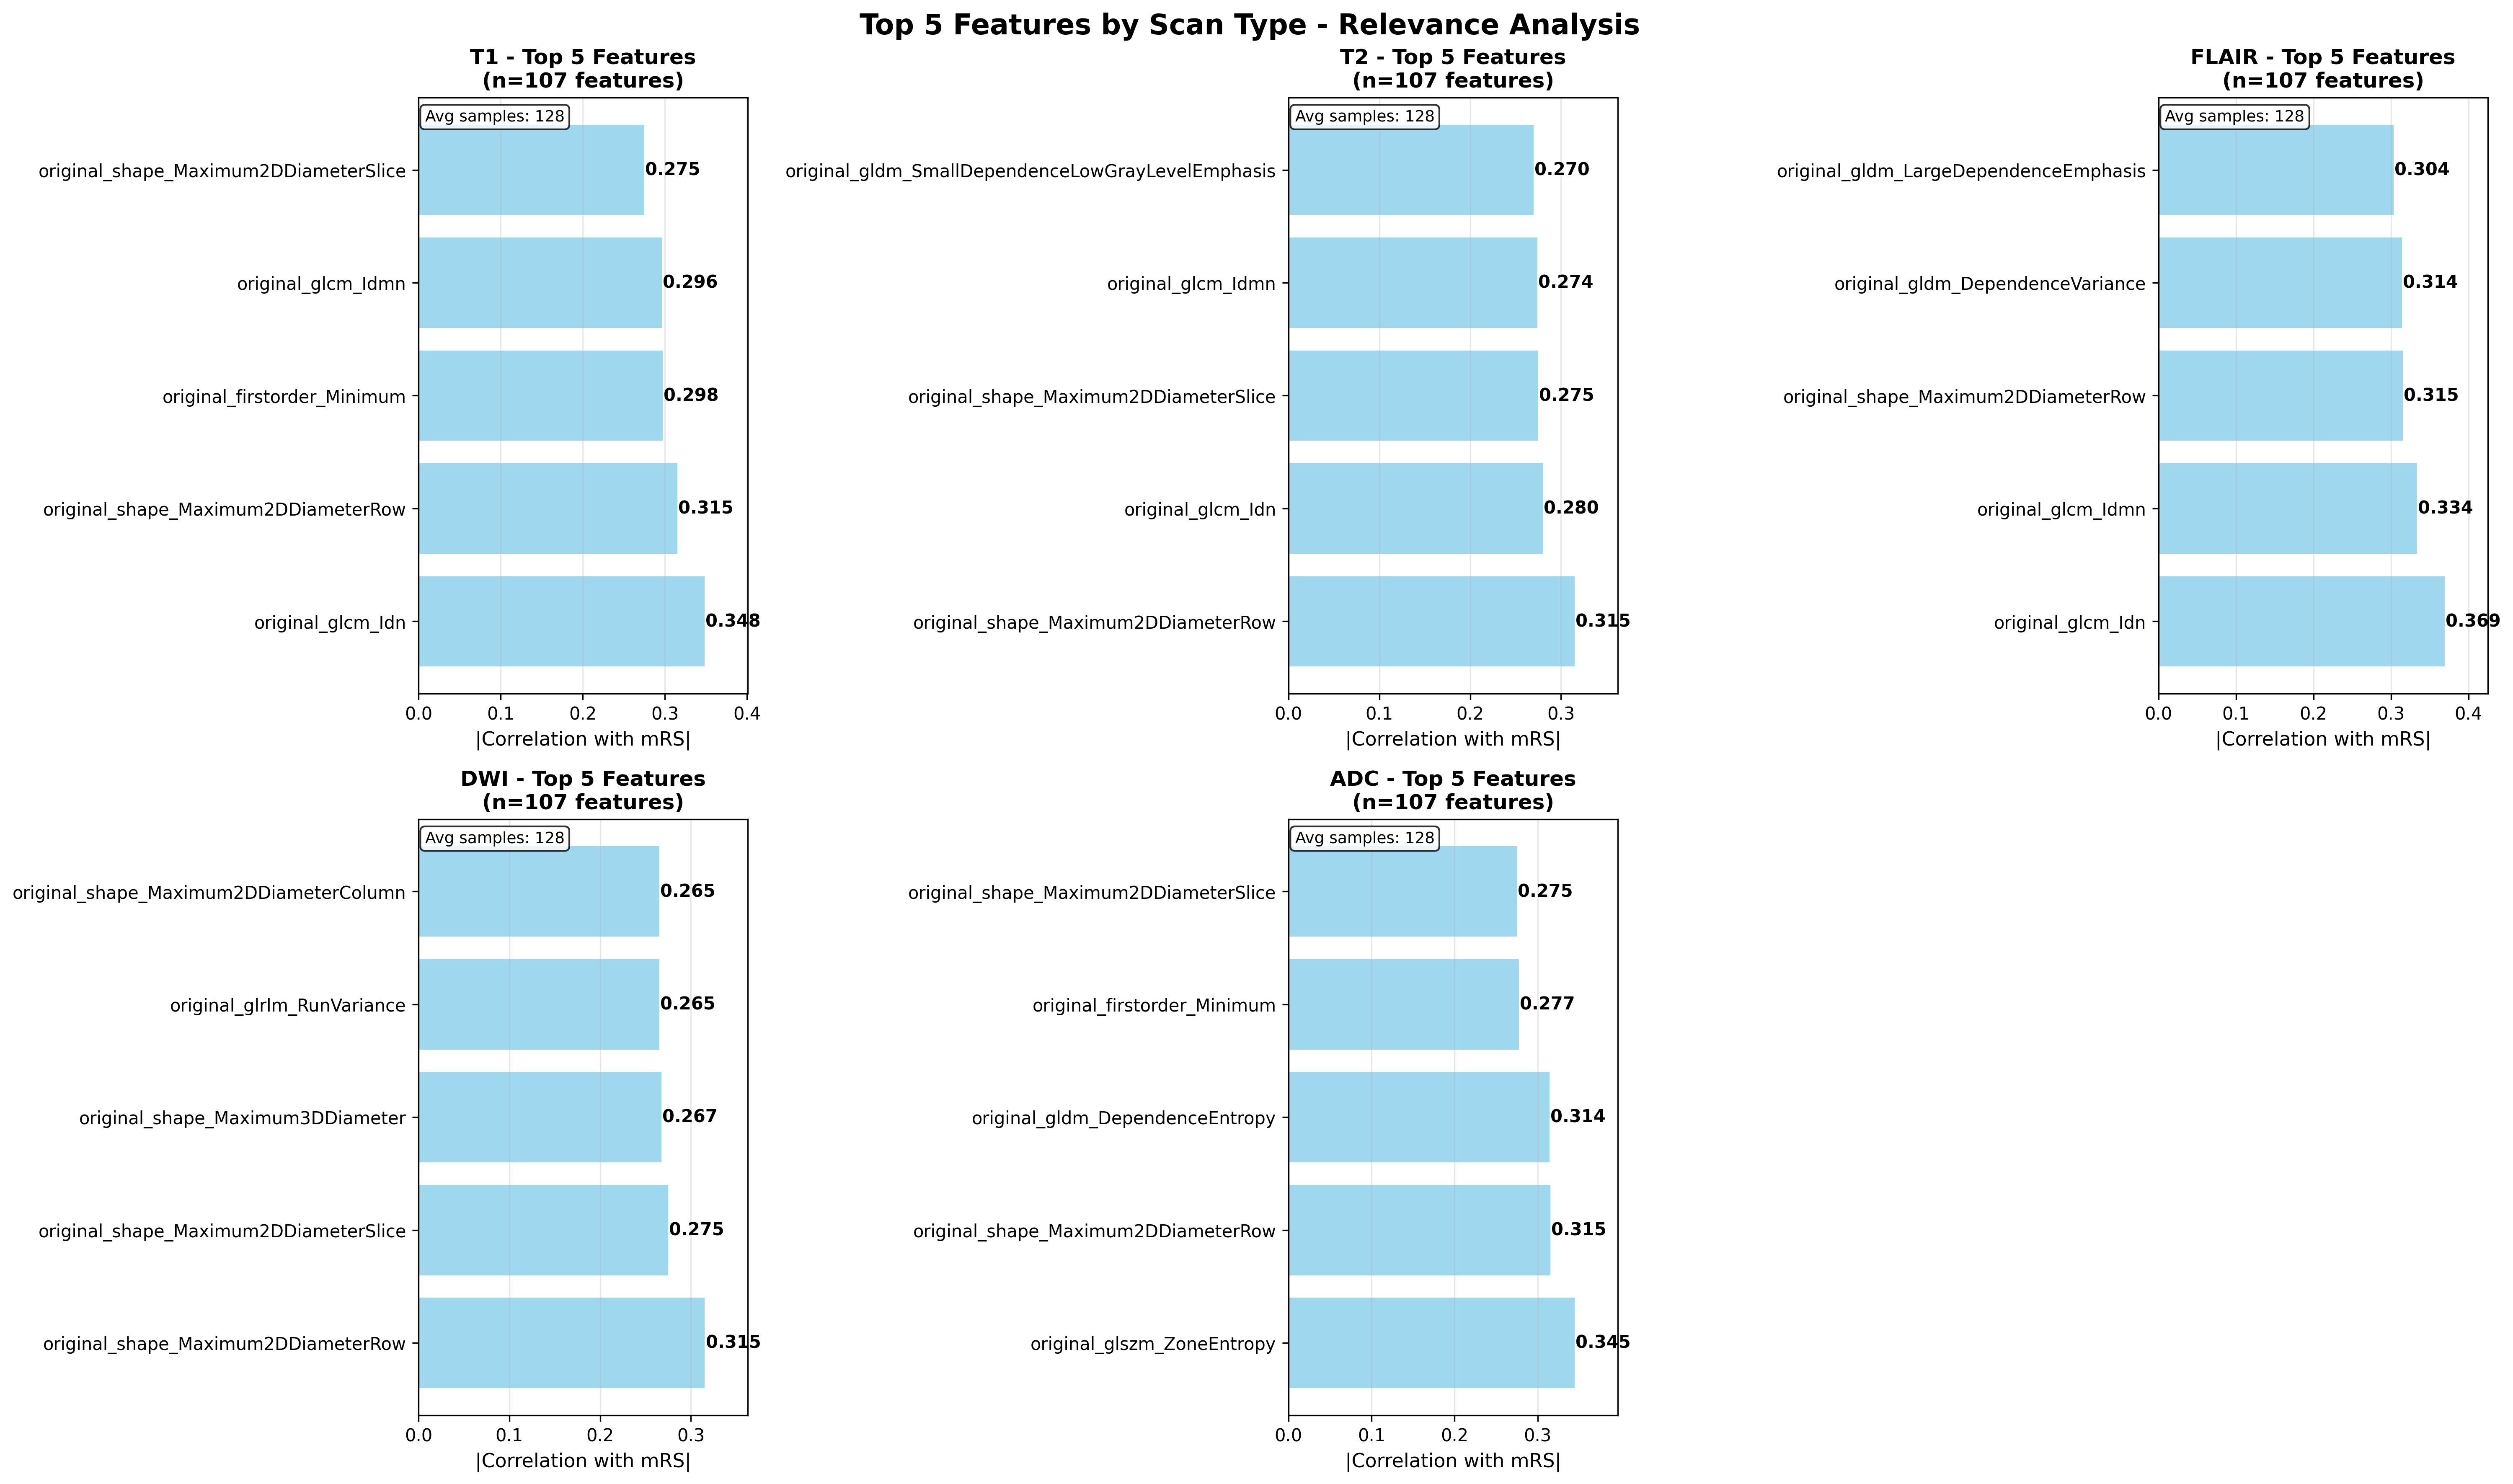

Here is the Python script that generated this plot:
#!/usr/bin/env python3
"""
Top Features by Scan Type Analysis
Create bar graphs showing top 5 features from each scan type with relevance scores
"""
import pandas as pd
import numpy as np
import matplotlib.pyplot as plt
import seaborn as sns
from pathlib import Path
import warnings
warnings.filterwarnings('ignore')

def analyze_top_features_by_scan_type():
    print("=== TOP FEATURES BY SCAN TYPE ANALYSIS ===\n")
    
    # Load data
    df = pd.read_csv("merged_radiomics_clinical_data.csv")
    print(f"📊 Dataset loaded: {len(df)} patients")
    
    # Load feature importance data if available
    try:
        feature_importance_df = pd.read_csv("mrs_feature_importance.csv")
        print(f"📊 Feature importance data loaded: {len(feature_importance_df)} features")
        has_importance_data = True
    except FileNotFoundError:
        print("⚠️  Feature importance file not found. Will use correlation analysis.")
        has_importance_data = False
    
    # Define scan types and their feature prefixes
    scan_types = {
        'T1': ['T1_'],
        'T2': ['T2_'],
        'FLAIR': ['FLAIR_'],
        'DWI': ['DWI_'],
        'ADC': ['ADC_']
    }
    
    # Target variable for correlation
    target_col = '90 days mRS'
    
    # Clean target variable
    df_clean = df.copy()
    non_numeric_mask = df_clean[target_col].apply(lambda x: not pd.isna(x) and not str(x).replace('.', '').replace('-', '').isdigit())
    df_clean = df_clean[~non_numeric_mask].copy()
    target_data = pd.to_numeric(df_clean[target_col], errors='coerce').dropna()
    
    print(f"📋 Valid target data: {len(target_data)} patients")
    
    # Create figure with subplots
    fig, axes = plt.subplots(2, 3, figsize=(20, 12))
    fig.suptitle('Top 5 Features by Scan Type - Relevance Analysis', fontsize=16, fontweight='bold')
    
    # Flatten axes for easier indexing
    axes_flat = axes.flatten()
    
    # Analyze each scan type
    for i, (scan_type, prefixes) in enumerate(scan_types.items()):
        print(f"\n📋 Analyzing {scan_type} features...")
        
        # Find features for this scan type
        scan_features = []
        for prefix in prefixes:
            scan_features.extend([col for col in df_clean.columns if col.startswith(prefix)])
        
        print(f"   Found {len(scan_features)} {scan_type} features")
        
        if len(scan_features) == 0:
            print(f"   No features found for {scan_type}")
            continue
        
        # Calculate feature relevance
        feature_scores = []
        
        for feature in scan_features:
            try:
                # Get feature data
                feature_data = pd.to_numeric(df_clean[feature], errors='coerce').dropna()
                
                # Align with target data
                common_indices = feature_data.index.intersection(target_data.index)
                if len(common_indices) < 10:  # Need minimum data points
                    continue
                
                feature_aligned = feature_data.loc[common_indices]
                target_aligned = target_data.loc[common_indices]
                
                # Calculate correlation (absolute value for relevance)
                correlation = abs(feature_aligned.corr(target_aligned))
                
                if not pd.isna(correlation):
                    feature_scores.append({
                        'feature': feature,
                        'correlation': correlation,
                        'sample_size': len(common_indices)
                    })
                    
            except Exception as e:
                continue
        
        if len(feature_scores) == 0:
            print(f"   No valid correlations for {scan_type}")
            continue
        
        # Sort by correlation and get top 5
        feature_scores.sort(key=lambda x: x['correlation'], reverse=True)
        top_5_features = feature_scores[:5]
        
        print(f"   Top 5 features correlation range: {top_5_features[0]['correlation']:.3f} - {top_5_features[-1]['correlation']:.3f}")
        
        # Create bar plot
        ax = axes_flat[i]
        
        features = [f['feature'].replace(f'{scan_type}_', '') for f in top_5_features]
        correlations = [f['correlation'] for f in top_5_features]
        
        # Create horizontal bar chart for better readability
        bars = ax.barh(range(len(features)), correlations, color='skyblue', alpha=0.8)
        
        # Add value labels on bars
        for j, (bar, corr) in enumerate(zip(bars, correlations)):
            ax.text(bar.get_width() + 0.001, bar.get_y() + bar.get_height()/2, 
                   f'{corr:.3f}', ha='left', va='center', fontweight='bold', fontsize=10)
        
        ax.set_yticks(range(len(features)))
        ax.set_yticklabels(features, fontsize=10)
        ax.set_xlabel('|Correlation with mRS|', fontsize=11)
        ax.set_title(f'{scan_type} - Top 5 Features\n(n={len(feature_scores)} features)', 
                    fontweight='bold', fontsize=12)
        ax.grid(axis='x', alpha=0.3)
        ax.set_xlim(0, max(correlations) * 1.15)  # Add some padding for labels
        
        # Add sample size info
        avg_sample = np.mean([f['sample_size'] for f in top_5_features])
        ax.text(0.02, 0.98, f'Avg samples: {avg_sample:.0f}', 
               transform=ax.transAxes, fontsize=9, verticalalignment='top',
               bbox=dict(boxstyle='round', facecolor='white', alpha=0.8))
    
    # Remove empty subplots
    for i in range(len(scan_types), len(axes_flat)):
        fig.delaxes(axes_flat[i])
    
    plt.tight_layout()
    plt.savefig('top_features_by_scan_type.png', dpi=300, bbox_inches='tight')
    print(f"\n💾 Saved top features analysis to: top_features_by_scan_type.png")
    
    # Create summary table
    print(f"\n📋 SUMMARY OF TOP FEATURES BY SCAN TYPE:")
    print("-" * 80)
    
    summary_data = []
    
    for scan_type, prefixes in scan_types.items():
        print(f"\n{scan_type} SCAN TYPE:")
        
        # Find features for this scan type
        scan_features = []
        for prefix in prefixes:
            scan_features.extend([col for col in df_clean.columns if col.startswith(prefix)])
        
        if len(scan_features) == 0:
            print("   No features found")
            continue
        
        # Calculate feature relevance
        feature_scores = []
        
        for feature in scan_features:
            try:
                feature_data = pd.to_numeric(df_clean[feature], errors='coerce').dropna()
                common_indices = feature_data.index.intersection(target_data.index)
                
                if len(common_indices) < 10:
                    continue
                
                feature_aligned = feature_data.loc[common_indices]
                target_aligned = target_data.loc[common_indices]
                correlation = abs(feature_aligned.corr(target_aligned))
                
                if not pd.isna(correlation):
                    feature_scores.append({
                        'feature': feature,
                        'correlation': correlation,
                        'sample_size': len(common_indices)
                    })
                    
            except Exception as e:
                continue
        
        if len(feature_scores) == 0:
            print("   No valid correlations")
            continue
        
        # Sort and get top 5
        feature_scores.sort(key=lambda x: x['correlation'], reverse=True)
        top_5_features = feature_scores[:5]
        
        print(f"   Total features analyzed: {len(feature_scores)}")
        print(f"   Top correlation: {top_5_features[0]['correlation']:.3f}")
        
        for j, feature_info in enumerate(top_5_features, 1):
            feature_name = feature_info['feature'].replace(f'{scan_type}_', '')
            correlation = feature_info['correlation']
            sample_size = feature_info['sample_size']
            
            print(f"   {j}. {feature_name}: {correlation:.3f} (n={sample_size})")
            
            summary_data.append({
                'Scan_Type': scan_type,
                'Rank': j,
                'Feature_Name': feature_name,
                'Full_Feature_Name': feature_info['feature'],
                'Correlation': round(correlation, 3),
                'Sample_Size': sample_size
            })
    
    # Save summary to CSV
    if summary_data:
        summary_df = pd.DataFrame(summary_data)
        summary_df.to_csv('top_features_by_scan_type_summary.csv', index=False)
        print(f"\n💾 Saved summary to: top_features_by_scan_type_summary.csv")
        
        return summary_df
    else:
        print(f"\n⚠️  No valid features found for any scan type")
        return None

if __name__ == "__main__":
    analyze_top_features_by_scan_type() 
